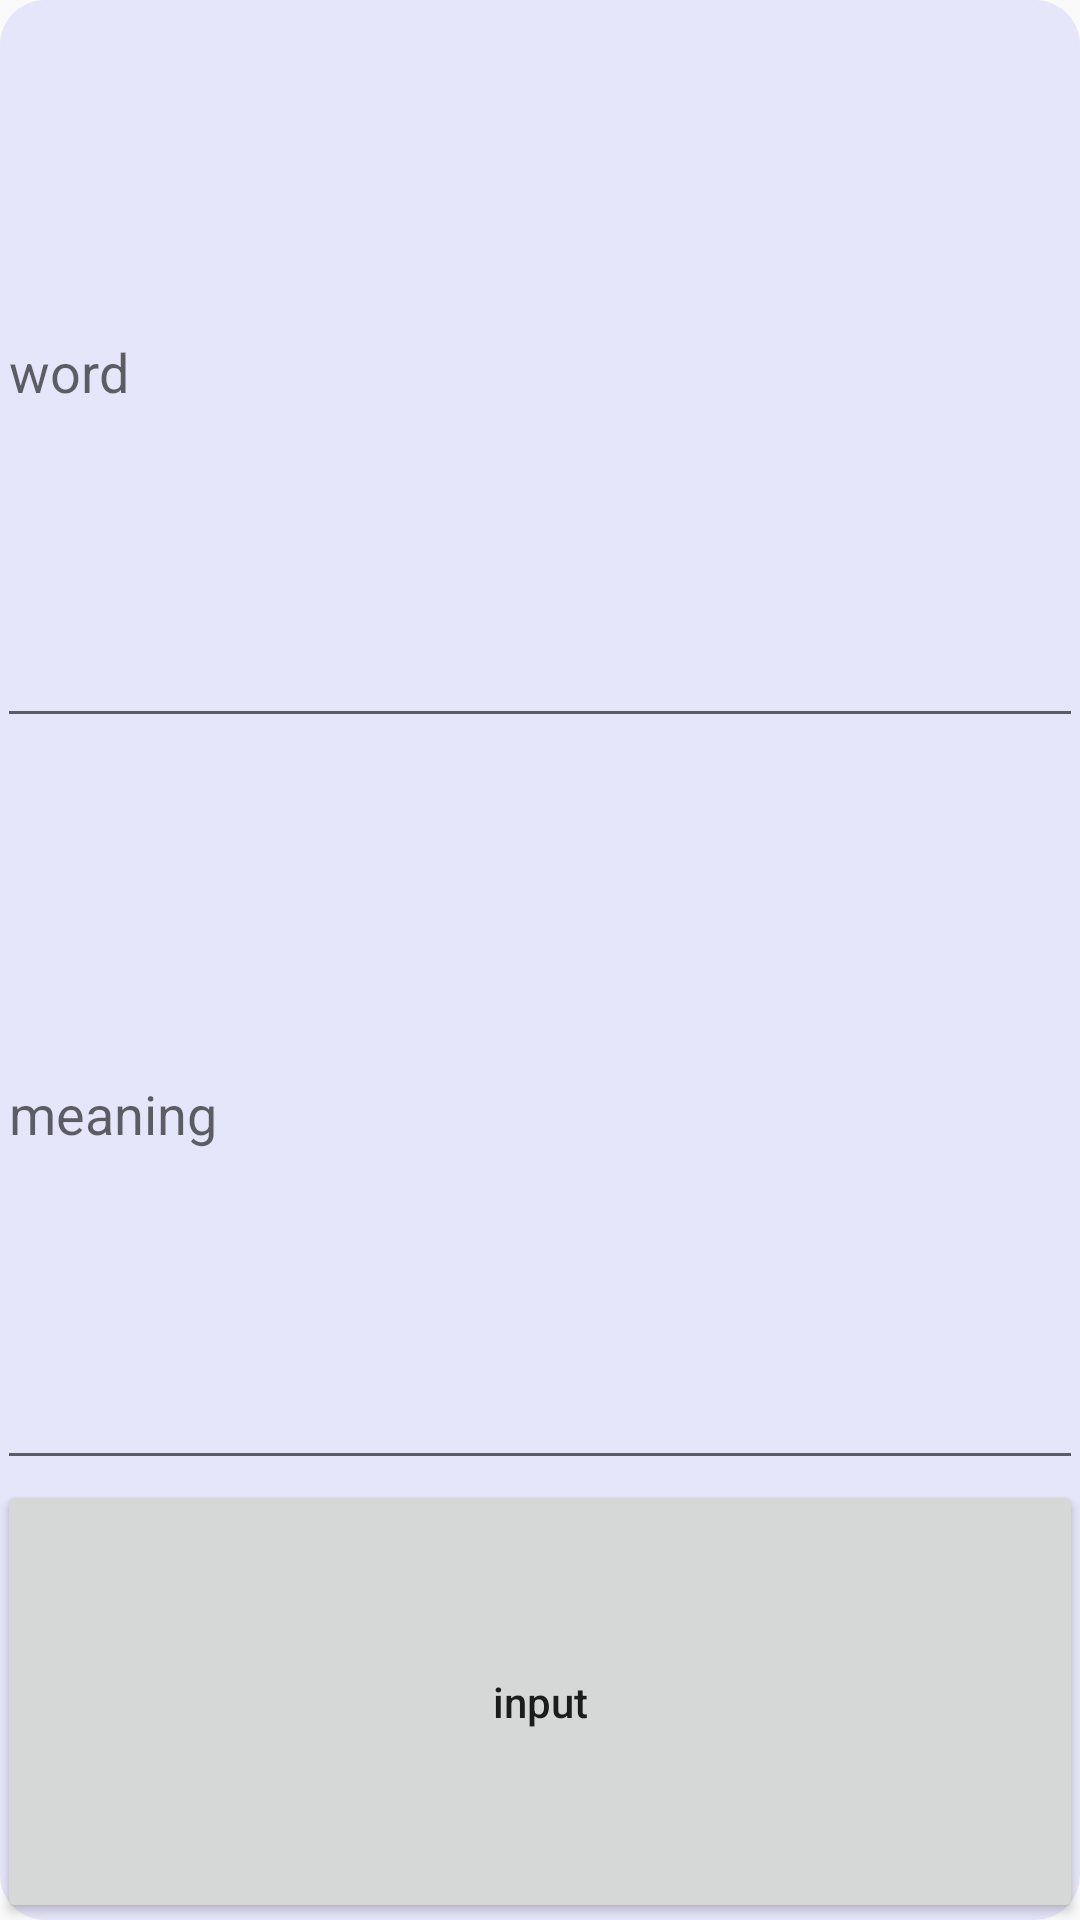

Here is an Android app screen rendered from its layout file. Give the layout XML and the strings, colors and styles it references.
<!-- AndroidManifest.xml: application theme Theme.AppCompat.Light.NoActionBar -->
<!-- res/layout/dialog_add.xml -->
<?xml version="1.0" encoding="utf-8"?>
<LinearLayout xmlns:android="http://schemas.android.com/apk/res/android"
    xmlns:app="http://schemas.android.com/apk/res-auto"
    xmlns:tools="http://schemas.android.com/tools"
    android:layout_width="match_parent"
    android:layout_height="wrap_content"
    android:background="@drawable/dialog_shape"
    android:orientation="vertical"
    android:weightSum="2.5">


    <EditText
        android:id="@+id/newWord"
        android:layout_width="match_parent"
        android:layout_height="48dp"
        android:layout_weight="1"
        android:ems="10"
        android:hint="word"
        android:inputType="textPersonName" />

    <EditText
        android:id="@+id/newMeaning"
        android:layout_width="match_parent"
        android:layout_height="48dp"
        android:layout_weight="1"
        android:ems="10"
        android:hint="meaning"
        android:inputType="textPersonName" />

    <Button
        android:id="@+id/Button_addWord"
        android:layout_width="match_parent"
        android:layout_height="48dp"
        android:layout_weight="0.5"
        android:text="input"
        android:textAllCaps="false" />
</LinearLayout>
<!-- resources referenced by this layout -->
<resources>
  <!-- drawable dialog_shape (drawable) -->
  <?xml version="1.0" encoding="utf-8"?>
  <shape xmlns:android="http://schemas.android.com/apk/res/android"
      android:padding="10dp"
      android:shape = "rectangle">
      <solid android:color="@color/lavender"/>
      <padding
          android:bottom="-1dp"
          android:left="-1dp"
          android:right="-1dp"
          android:top="-1dp"/>
      <corners
          android:bottomLeftRadius="15dp"
          android:bottomRightRadius="15dp"
          android:topLeftRadius="15dp"
          android:topRightRadius="15dp"/>
  </shape>
  <color name="lavender">#FFE6E6FA</color>
</resources>
